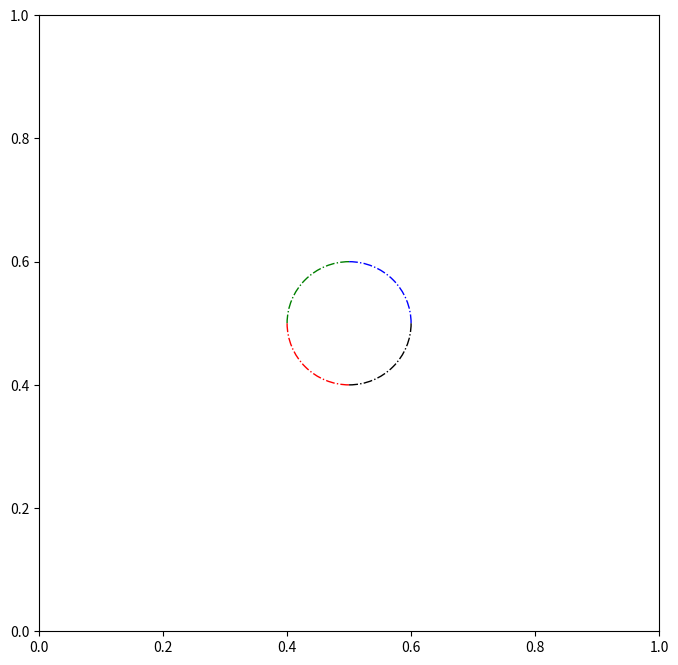

Recreate this plot in Python.
import matplotlib.pyplot as plt
import matplotlib.patches as pat
import numpy as np

fig,ax = plt.subplots(figsize=[8,8])

e1 = pat.Arc([0.5,0.5],0.2,0.2,angle=0.0,theta1=0.0,theta2=90.0,ls='-.',color='b')
ax.add_patch(e1)
e2 = pat.Arc([0.5,0.5],0.2,0.2,angle=90.0,theta1=0.0,theta2=90.0,ls='-.', color='g')
ax.add_patch(e2)
e3 = pat.Arc([0.5,0.5],0.2,0.2,angle=180.0,theta1=0.0,theta2=90.0,ls='-.', color='r')
ax.add_patch(e3)
e4 = pat.Arc([0.5,0.5],0.2,0.2,angle=270.0,theta1=0.0,theta2=90.0,ls='-.', color='k')
ax.add_patch(e4)
plt.show()